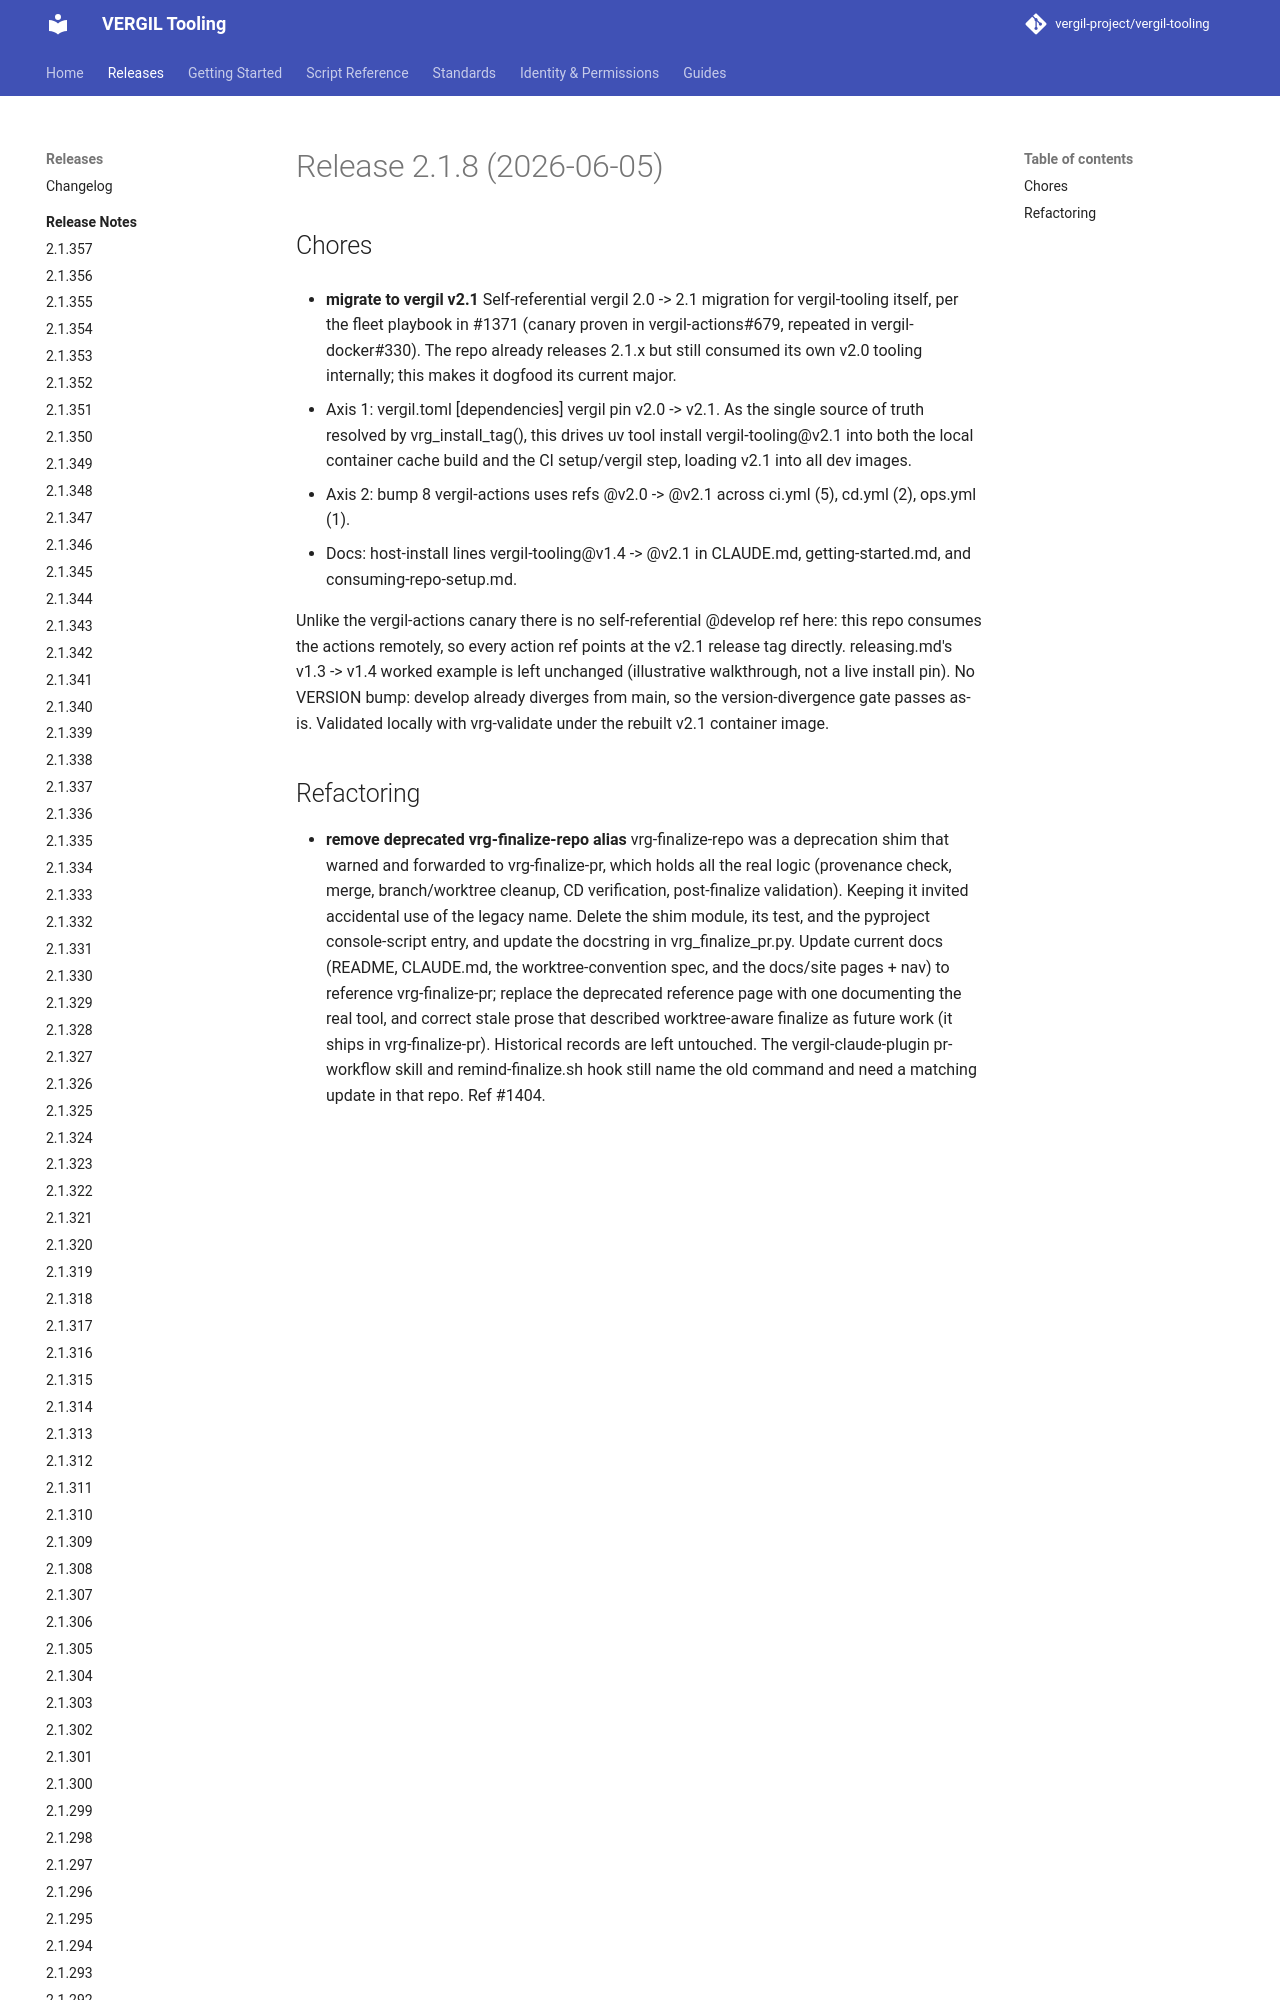

repository: vergil-project/vergil-tooling · page: 2.1/releases/v2.1.8/index.html · generator: mkdocs


# Release 2.1.8 (2026-06-05)

## Chores

- **migrate to vergil v2.1**
Self-referential vergil 2.0 -> 2.1 migration for vergil-tooling itself,
per the fleet playbook in #1371 (canary proven in vergil-actions#679,
repeated in vergil-docker#330). The repo already releases 2.1.x but
still consumed its own v2.0 tooling internally; this makes it dogfoo
